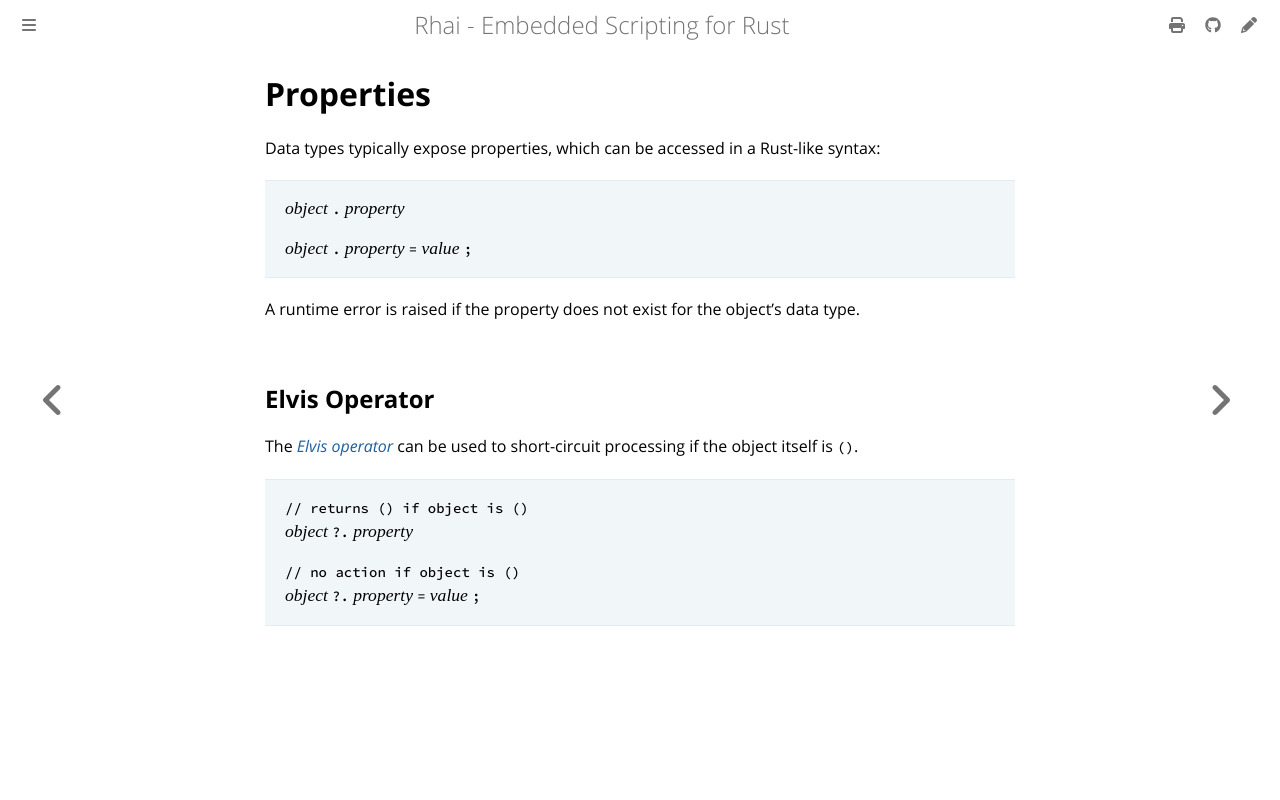

repository: rhaiscript/book · page: ref/getters-setters.html · generator: mdbook

Properties
==========

Data types typically expose properties, which can be accessed in a Rust-like syntax:

> _object_ `.` _property_
>
> _object_ `.` _property_ `=` _value_ `;`

A runtime error is raised if the property does not exist for the object's data type.


Elvis Operator
--------------

The [_Elvis operator_](https://en.wikipedia.org/wiki/Elvis_operator) can be used to short-circuit
processing if the object itself is `()`.

> `// returns () if object is ()`  
> _object_ `?.` _property_
>
> `// no action if object is ()`  
> _object_ `?.` _property_ `=` _value_ `;`
